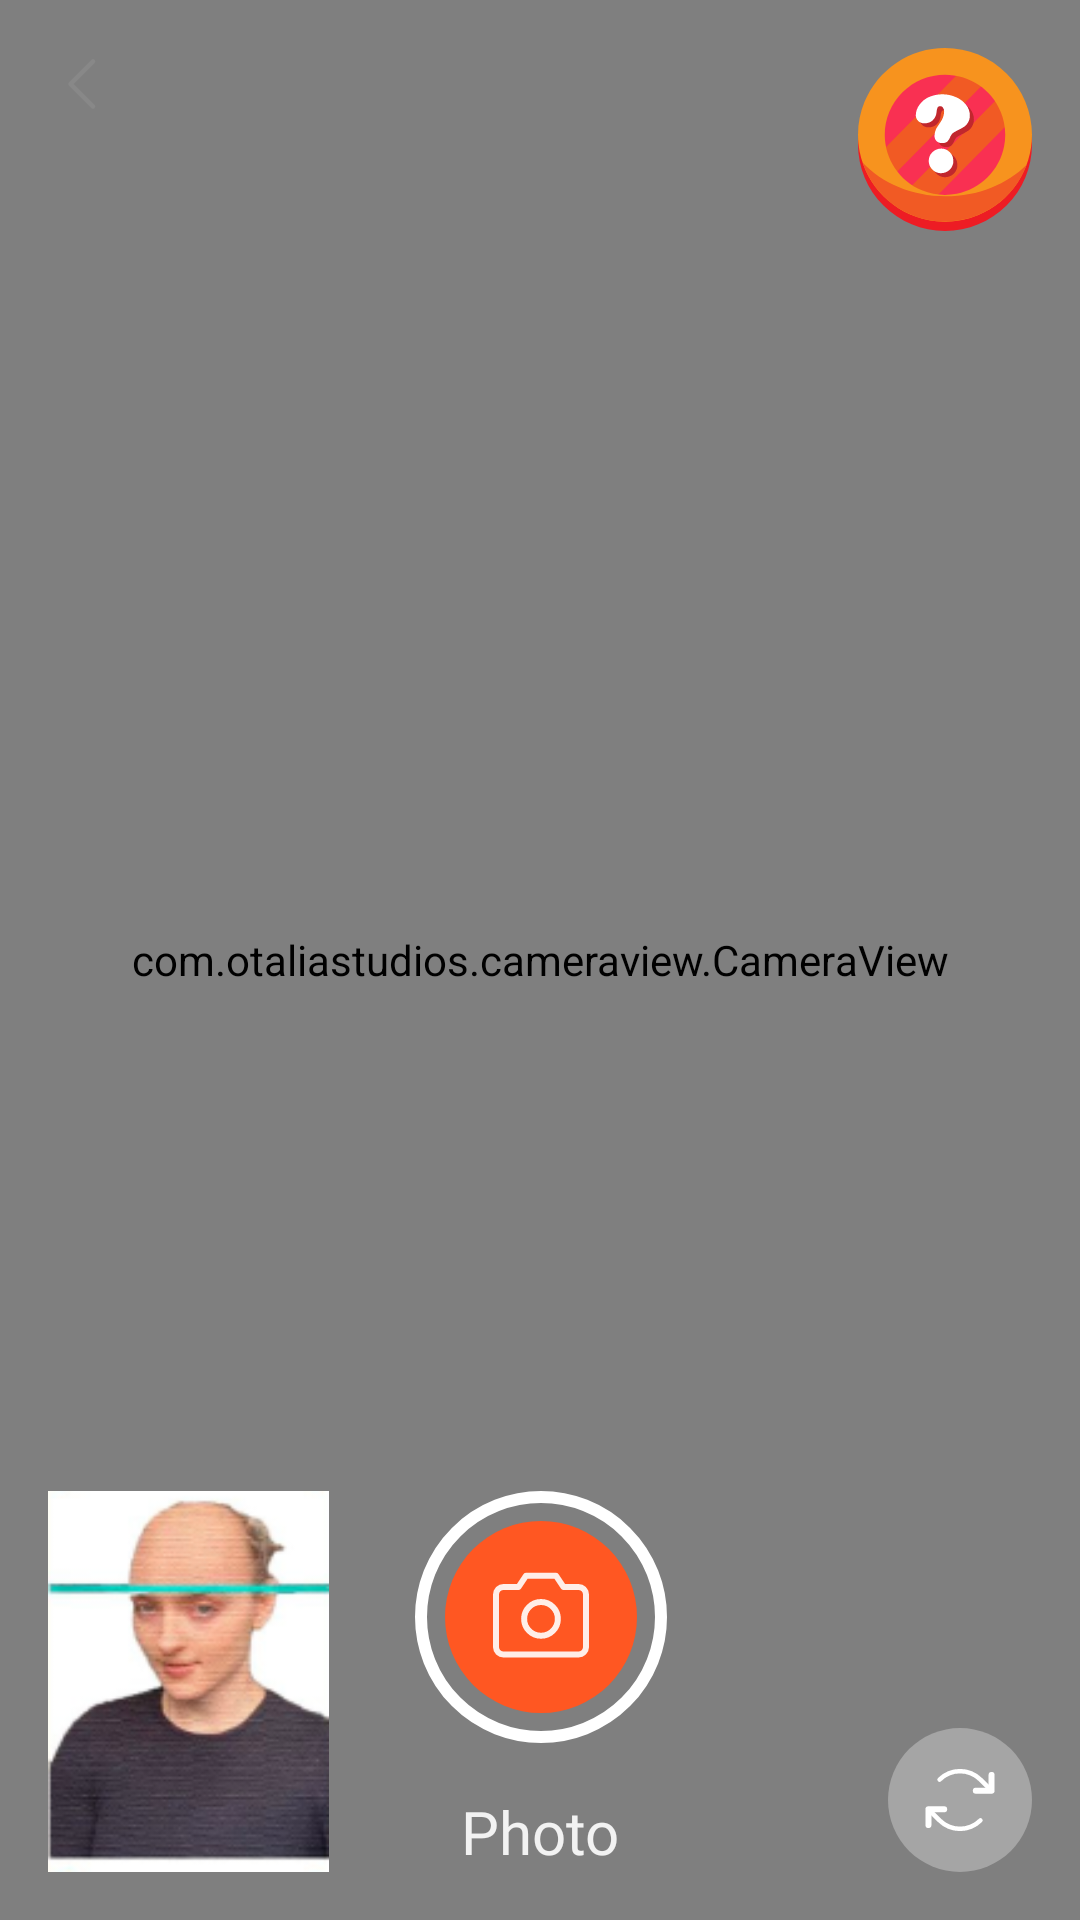

This screen was rendered from an Android layout file. Write that file and the resources it references.
<!-- AndroidManifest.xml: application theme Theme.TimeWarpScanFace -->
<!-- res/layout/fragment_level.xml -->
<?xml version="1.0" encoding="utf-8"?>
<layout xmlns:android="http://schemas.android.com/apk/res/android"
    xmlns:app="http://schemas.android.com/apk/res-auto"
    xmlns:tools="http://schemas.android.com/tools"
    android:paddingStart="0dp"
    android:paddingTop="0dp"
    android:paddingEnd="0dp"
    android:paddingBottom="0dp">

    <androidx.constraintlayout.widget.ConstraintLayout
        android:layout_width="match_parent"
        android:layout_height="match_parent"
        tools:context=".CameraFragment">

        <com.otaliastudios.cameraview.CameraView
            android:id="@+id/cameraView"
            android:layout_width="0dp"
            android:layout_height="0dp"
            android:visibility="visible"
            app:cameraPreview="glSurface"
            app:layout_constraintBottom_toBottomOf="parent"
            app:layout_constraintEnd_toEndOf="parent"
            app:layout_constraintStart_toStartOf="parent"
            app:layout_constraintTop_toTopOf="parent"
            app:layout_constraintVertical_bias="0.0">


            <ImageView
                android:id="@+id/overlayEffect"
                android:layout_width="match_parent"
                android:layout_height="match_parent"
                android:contentDescription="Overlay effect"
                app:layout_drawOnPreview="true"
                app:layout_drawOnVideoSnapshot="true" />

            <ImageView
                android:id="@+id/overlayLine"
                android:layout_width="match_parent"
                android:layout_height="match_parent"
                android:contentDescription="Overlay line"
                app:layout_drawOnPreview="true"
                app:layout_drawOnVideoSnapshot="true" />


        </com.otaliastudios.cameraview.CameraView>


        <androidx.constraintlayout.widget.ConstraintLayout
            android:id="@+id/backLayout"
            android:layout_width="match_parent"
            android:layout_height="match_parent"
            app:layout_constraintBottom_toBottomOf="parent"
            app:layout_constraintEnd_toEndOf="parent"
            app:layout_constraintStart_toStartOf="parent"
            app:layout_constraintTop_toTopOf="parent">

        </androidx.constraintlayout.widget.ConstraintLayout>

        <androidx.constraintlayout.widget.ConstraintLayout
            android:id="@+id/timerOverlay"
            android:layout_width="64dp"
            android:layout_height="64dp"
            android:background="@drawable/timer_ellipse"
            android:visibility="gone"
            app:layout_constraintBottom_toBottomOf="parent"
            app:layout_constraintEnd_toEndOf="parent"
            app:layout_constraintStart_toStartOf="parent"
            app:layout_constraintTop_toTopOf="parent">

            <TextView
                android:id="@+id/timerTextView"
                android:layout_width="wrap_content"
                android:layout_height="wrap_content"
                android:fontFamily="@font/raleway_semibold"
                android:text="10"
                android:textColor="@color/text_white"
                android:textSize="34sp"
                app:layout_constraintBottom_toBottomOf="parent"
                app:layout_constraintEnd_toEndOf="parent"
                app:layout_constraintStart_toStartOf="parent"
                app:layout_constraintTop_toTopOf="parent" />
        </androidx.constraintlayout.widget.ConstraintLayout>

        <androidx.constraintlayout.widget.ConstraintLayout
            android:id="@+id/overlayShot"
            android:layout_width="match_parent"
            android:layout_height="0dp"
            app:layout_constraintBottom_toBottomOf="parent"
            app:layout_constraintEnd_toEndOf="parent"
            app:layout_constraintStart_toStartOf="parent"
            app:layout_constraintTop_toTopOf="parent">

            <ImageButton
                android:id="@+id/shot"
                android:layout_width="wrap_content"
                android:layout_height="wrap_content"
                android:layout_marginBottom="16dp"
                android:background="@drawable/camera_button"
                app:layout_constraintBottom_toTopOf="@+id/textViewMode"
                app:layout_constraintEnd_toEndOf="@+id/textViewMode"
                app:layout_constraintStart_toStartOf="@+id/textViewMode"
                tools:ignore="SpeakableTextPresentCheck,TouchTargetSizeCheck" />

            <ImageButton
                android:id="@+id/changeCameraButton"
                android:layout_width="wrap_content"
                android:layout_height="wrap_content"
                android:layout_marginEnd="16dp"
                android:layout_marginBottom="16dp"
                android:background="@drawable/change_camera"
                app:layout_constraintBottom_toBottomOf="parent"
                app:layout_constraintEnd_toEndOf="parent"
                tools:ignore="SpeakableTextPresentCheck" />

            <TextView
                android:id="@+id/textViewMode"
                android:layout_width="wrap_content"
                android:layout_height="wrap_content"
                android:layout_marginBottom="16dp"
                android:fontFamily="@font/raleway_semibold"
                android:text="Photo"
                android:textColor="@color/text_white"
                android:textSize="20sp"
                app:layout_constraintBottom_toBottomOf="parent"
                app:layout_constraintEnd_toEndOf="parent"
                app:layout_constraintStart_toStartOf="parent" />

            <ImageView
                android:id="@+id/goalImageView"
                android:layout_width="0dp"
                android:layout_height="0dp"
                android:layout_marginStart="16dp"
                android:layout_marginBottom="16dp"
                android:scaleType="fitStart"
                android:src="@drawable/forehead"
                app:layout_constraintBottom_toBottomOf="parent"
                app:layout_constraintEnd_toStartOf="@+id/shot"
                app:layout_constraintStart_toStartOf="parent"
                app:layout_constraintTop_toTopOf="@+id/shot"
                tools:ignore="ContentDescription" />

            <ImageView
                android:id="@+id/levelBackButton"
                android:layout_width="wrap_content"
                android:layout_height="wrap_content"
                android:layout_marginStart="16dp"
                android:layout_marginTop="16dp"
                android:src="@drawable/caret_left"
                app:layout_constraintStart_toStartOf="parent"
                app:layout_constraintTop_toTopOf="parent"
                tools:ignore="ContentDescription,ImageContrastCheck" />

            <ImageView
                android:id="@+id/helpButton"
                android:layout_width="wrap_content"
                android:layout_height="wrap_content"
                android:layout_marginTop="16dp"
                android:layout_marginEnd="16dp"
                android:src="@drawable/level_help"
                app:layout_constraintEnd_toEndOf="parent"
                app:layout_constraintTop_toTopOf="parent"
                tools:ignore="ContentDescription,ImageContrastCheck" />


        </androidx.constraintlayout.widget.ConstraintLayout>


    </androidx.constraintlayout.widget.ConstraintLayout>
</layout>
<!-- resources referenced by this layout -->
<resources>
  <color name="text_white">#E6FFFFFF</color>
  <!-- drawable camera_button (drawable-v24) -->
  <vector xmlns:android="http://schemas.android.com/apk/res/android"
      android:width="84dp"
      android:height="84dp"
      android:viewportWidth="84"
      android:viewportHeight="84">
    <path
        android:pathData="M42,10L42,10A32,32 0,0 1,74 42L74,42A32,32 0,0 1,42 74L42,74A32,32 0,0 1,10 42L10,42A32,32 0,0 1,42 10z"
        android:fillColor="#FF5722"/>
    <path
        android:pathData="M54.5,54.5H29.5C28.837,54.5 28.201,54.237 27.732,53.768C27.263,53.299 27,52.663 27,52V34.5C27,33.837 27.263,33.201 27.732,32.732C28.201,32.263 28.837,32 29.5,32H34.499L36.999,28.25H46.999L49.499,32H54.5C55.163,32 55.799,32.263 56.268,32.732C56.737,33.201 57,33.837 57,34.5V52C57,52.663 56.737,53.299 56.268,53.768C55.799,54.237 55.163,54.5 54.5,54.5Z"
        android:strokeAlpha="0.9"
        android:strokeLineJoin="round"
        android:strokeWidth="2"
        android:fillColor="#00000000"
        android:strokeColor="#ffffff"
        android:strokeLineCap="round"/>
    <path
        android:pathData="M42,48.25C45.107,48.25 47.625,45.732 47.625,42.625C47.625,39.518 45.107,37 42,37C38.893,37 36.375,39.518 36.375,42.625C36.375,45.732 38.893,48.25 42,48.25Z"
        android:strokeAlpha="0.9"
        android:strokeLineJoin="round"
        android:strokeWidth="2"
        android:fillColor="#00000000"
        android:strokeColor="#ffffff"
        android:strokeLineCap="round"/>
    <path
        android:pathData="M42,2L42,2A40,40 0,0 1,82 42L82,42A40,40 0,0 1,42 82L42,82A40,40 0,0 1,2 42L2,42A40,40 0,0 1,42 2z"
        android:strokeWidth="4"
        android:fillColor="#00000000"
        android:strokeColor="#ffffff"/>
  </vector>
  <!-- drawable caret_left (drawable) -->
  <vector xmlns:android="http://schemas.android.com/apk/res/android"
      android:width="24dp"
      android:height="24dp"
      android:viewportWidth="24"
      android:viewportHeight="24">
    <path
        android:pathData="M15,19.5L7.5,12L15,4.5"
        android:strokeLineJoin="round"
        android:strokeWidth="1.5"
        android:fillColor="#00000000"
        android:strokeColor="@color/gray"
        android:strokeLineCap="round"/>
  </vector>
  <!-- drawable timer_ellipse (drawable-v24) -->
  <vector xmlns:android="http://schemas.android.com/apk/res/android"
      android:width="64dp"
      android:height="64dp"
      android:viewportWidth="64"
      android:viewportHeight="64">
    <path
        android:pathData="M32,32m-32,0a32,32 0,1 1,64 0a32,32 0,1 1,-64 0"
        android:fillColor="#121212"
        android:fillAlpha="0.3"/>
  </vector>
  <style name="Theme.TimeWarpScanFace" parent="Theme.MaterialComponents.Light.NoActionBar">
          <item name="colorPrimary">@color/primary</item>
          <item name="colorPrimaryVariant">@color/purple_700</item>
          <item name="colorOnPrimary">@color/white</item>
          <item name="colorSecondaryVariant">@color/teal_700</item>
          <item name="colorOnSecondary">@color/black</item>
  
          <item name="android:statusBarColor">@color/status_bar_color</item>
          <item name="android:windowBackground">@color/white</item>
      </style>
  <color name="gray">#888888</color>
  <color name="primary">#FF5722</color>
  <color name="purple_700">#FF3700B3</color>
  <color name="white">#FFFFFFFF</color>
  <color name="teal_700">#FF018786</color>
  <color name="black">#FF000000</color>
  <color name="status_bar_color">#33000000</color>
</resources>
